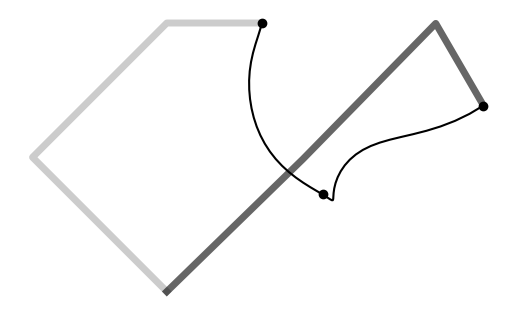

Write the Python code that produced this figure. (Note: this script raises an exception after producing the figure.)
'''
Batch iLQR with computation of the manipulator dynamics

Copyright (c) 2023 Idiap Research Institute <https://www.idiap.ch/>
[redacted]
[redacted]

This file is part of RCFS <https://robotics-codes-from-scratch.github.io/>
License: MIT
'''

import numpy as np
import matplotlib.pyplot as plt
import matplotlib.patches as patches

# Helper functions
# ===============================

# Logarithmic map for R^2 x S^1 manifold
def logmap(f,f0):
    position_error = f[:,:2] - f0[:,:2]
    orientation_error = np.imag(np.log( np.exp( f0[:,-1]*1j ).conj().T * np.exp(f[:,-1]*1j).T )).conj().reshape((-1,1))
    error = np.hstack(( position_error , orientation_error ))
    return error

# Forward kinematics for E-E
def fkin(x,param):
	L = np.tril(np.ones([param.nbVarX, param.nbVarX]))
	f = np.vstack([
		param.l @ np.cos(L @ x.T),
		param.l @ np.sin(L @ x.T),
		np.mod(np.sum(x.T,0)+np.pi, 2*np.pi) - np.pi
	]) # f1,f2,f3, where f3 is the orientation (single Euler angle for planar robot)
	return f.T

# Forward Kinematics for all joints
def fkin0(x,param):
	L = np.tril(np.ones([param.nbVarX, param.nbVarX]))
	f = np.vstack([
		L @ np.diag(param.l) @ np.cos(L @ x),
		L @ np.diag(param.l) @ np.sin(L @ x)
	])
	f = np.hstack([np.zeros([2,1]), f])
	return f.T

# Jacobian with analytical computation (for single time step)
def Jkin(x,param):
    L = np.tril( np.ones((len(x),len(x))) )
    J = np.vstack((
        -np.sin(L@x).T @ np.diag(param.l) @ L,
        np.cos(L@x).T @ np.diag(param.l) @ L,
        np.ones(len(x))
    ))
    return J

# Residual and Jacobian
def f_reach(x,param):
    f = logmap(fkin(x,param),param.Mu)
    J = np.zeros(( param.nbPoints  * param.nbVarF , param.nbPoints  * param.nbVarX ))

    for t in range(param.nbPoints ):
        f[t,:2] = param.A[t].T @ f[t,:2] # Object oriented fk
        Jtmp = Jkin(x[t],param)
        Jtmp[:2] = param.A[t].T @ Jtmp[:2] # Object centered jacobian

        if param.useBoundingBox:
            for i in range(2):
                if abs(f[t,i]) < param.sz[i]:
                    f[t,i] = 0
                    Jtmp[i]=0
                else:
                    f[t,i] -=  np.sign(f[t,i]) * param.sz[i]
        J[ t*param.nbVarF:(t+1)*param.nbVarF , t*param.nbVarX:(t+1)*param.nbVarX] = Jtmp
    return f,J

# Forward dynamic to compute
def forward_dynamics(x, u, param):
    
    l = np.reshape( param.l, [1,param.nbVarX] )
    m = np.reshape( param.linkMasses, [1,param.nbVarX] )
    
    Lm = np.multiply(np.triu(np.ones([param.nbVarX,param.nbVarX])), np.repeat(m, param.nbVarX,0)) 
    L = np.tril(np.ones([param.nbVarX, param.nbVarX]))
    Su = np.zeros([2 * param.nbVarX * param.nbData , param.nbVarX * (param.nbData  - 1)])
    
    #Precomputation of mask (in tensor form)
    S1= np.zeros([param.nbVarX, param.nbVarX, param.nbVarX])
    J_index = np.ones([1, param.nbVarX])
    for j in range(param.nbVarX):
        J_index[0,:j] = np.zeros([j])
        S1[:,:,j] = np.repeat(J_index @ np.eye(param.nbVarX), param.nbVarX, 0) - np.transpose(np.repeat(J_index @ np.eye(param.nbVarX), param.nbVarX, 0))
     
    #Initialization of dM and dC tensors and A21 matrix
    dM = np.zeros([param.nbVarX, param.nbVarX, param.nbVarX])
    dC = np.zeros([param.nbVarX, param.nbVarX, param.nbVarX])
    A21 = np.zeros([param.nbVarX, param.nbVarX])
    
    for t in range(param.nbData-1):        
        
        # Computation in matrix form of G,M, and C
        G = np.reshape(np.sum(Lm,1), [param.nbVarX,1]) * l.T * np.cos(L @ np.reshape(x[t,0:param.nbVarX], [param.nbVarX,1])) * param.g
        G = L.T @ G
        C = (l.T * l) * np.sin(np.reshape(L @ x[t,:param.nbVarX], [param.nbVarX,1]) - L @ x[t,:param.nbVarX]) * (Lm ** .5 @ ((Lm ** .5).T))
        C = L.T @ C 
        M = (l.T * l) * np.cos(np.reshape(L @ x[t,:param.nbVarX], [param.nbVarX,1]) - L @ x[t,:param.nbVarX]) * (Lm ** .5 @ ((Lm ** .5).T))
        M = L.T @ M @ L 
        
        # Computation in tensor form of derivatives dG,dM, and dC
        dG_tmp = -np.diagflat(np.reshape(np.sum(Lm,1), [param.nbVarX,1]) * l.T * np.sin(L @ np.reshape(x[t,0:param.nbVarX], [param.nbVarX,1])) * param.g) @ L
        dG = L.T @ dG_tmp

        dM_tmp = (l.T * l) * np.sin(np.reshape(L @ x[t,:param.nbVarX], [param.nbVarX,1]) - L @ x[t,:param.nbVarX]) * (Lm ** .5 @ ((Lm ** .5).T)) 
        
        for j in range(dM.shape[2]):
            dM[:,:,j] = L.T @ (dM_tmp * S1[:,:,j]) @ L
        
        dC_tmp = -(l.T * l) * np.cos(np.reshape( L @ x[t,:param.nbVarX], [param.nbVarX,1]) - L @ x[t,:param.nbVarX]) * (Lm ** .5 @ ((Lm ** .5).T)) 
        
        for j in range(dC.shape[2]):
            dC[:,:,j] = L.T @ (dC_tmp * S1[:,:,j])

        # update pose 
        tau = np.reshape(u[(t) * param.nbVarX:(t + 1) * param.nbVarX], [param.nbVarX, 1])
        inv_M = np.linalg.inv(M)
        ddx = inv_M @ (tau - G - C @ (L @ np.reshape(x[t,param.nbVarX:], [param.nbVarX,1])) ** 2) - L @ np.reshape(x[t,param.nbVarX:], [param.nbVarX,1]) * param.kv
        
        # compute local linear systems
        x[t+1,:] = x[t,:] + np.hstack([x[t,param.nbVarX:], np.reshape(ddx, [param.nbVarX,])]) * param.dt
        A11 = np.eye(param.nbVarX)
        A12 = A11 * param.dt
        A22 = np.eye(param.nbVarX) + (-2 * inv_M @ C @ np.diagflat(L @ x[t,param.nbVarX:]) @ L - L * param.kv) * param.dt
        for j in range(param.nbVarX):
            
            A21[:,j] = (-inv_M @ dM[:,:,j] @ inv_M @ (tau - G - C @ (L @ np.reshape(x[t,param.nbVarX:], [param.nbVarX,1])) ** 2) 
                        - np.reshape(inv_M @ dG[:,j], [param.nbVarX,1]) 
                        - inv_M @ dC[:,:,j] @ (L @ np.reshape(x[t,param.nbVarX:], [param.nbVarX,1])) ** 2).flatten()
        A = np.vstack((np.hstack((A11, A12)), np.hstack((A21 * param.dt, A22))))
        B = np.vstack((np.zeros([param.nbVarX, param.nbVarX]), inv_M * param.dt))
        
        # compute transformation matrix
        Su[2 * param.nbVarX * (t + 1):2 * param.nbVarX * (t + 2),:] = A @ Su[2 * param.nbVarX * t:2 * param.nbVarX * (t + 1),:]
        Su[2 * param.nbVarX * (t + 1):2 * param.nbVarX * (t + 2), param.nbVarX * t:param.nbVarX * (t + 1)] =B
    return x, Su

# Parameters
# ===============================

param = lambda: None # Lazy way to define an empty class in python
param.dt = 1e-2 # Time step length
param.nbData = 50 # Number of datapoints
param.nbIter = 100 # Maximum number of iterations for iLQR
param.nbPoints = 2 # Number of viapoints
param.nbVarX = 3 # State space dimension (x1,x2,x3)
param.nbVarU = 3 # Control space dimension (dx1,dx2,dx3)
param.nbVarF = 3 # Objective function dimension (f1,f2,f3, with f3 as orientation)
param.l = [2,2,1] # Robot links lengths
param.linkMasses = [1,1,1]
param.g = 9.81 # Gravity norm
param.kv = 1 # Joint damping
param.sz = [.2,.3] # Size of objects
param.r = 1e-6 # Control weight term
param.Mu = np.asarray([[2,1,-np.pi/3], [3,2,-np.pi/3]]) # Viapoints 
param.useBoundingBox = True
param.A = np.zeros( (param.nbPoints,2,2) ) # Object orientation matrices

# Main program
# ===============================

# Transformation matrices
for i in range(param.nbPoints):
    orn_t = param.Mu[i,-1]
    param.A[i,:,:] = np.asarray([
        [np.cos(orn_t) , -np.sin(orn_t)],
        [np.sin(orn_t) , np.cos(orn_t)]
    ])

# Precision matrix
Q = np.identity( param.nbVarF  * param.nbPoints)*1e5

# Regularization matrix
R = np.identity( (param.nbData-1) * param.nbVarU ) * param.r

# Time occurence of viapoints
tl = np.linspace(0,param.nbData,param.nbPoints+1)
tl = np.rint(tl[1:]).astype(np.int64)-1
idx = np.array([ i + np.arange(0,param.nbVarX,1) for i in (tl* 2* param.nbVarX)]) 

# iLQR
# ===============================

u = np.zeros(param.nbVarU*(param.nbData-1)) # Initial control command
x0 = np.array([3 * np.pi/4 , -np.pi/2 , - np.pi/4]) # Initial position
v0 = np.array([0, 0, 0]) #initial velocity (in joint space)
x = np.zeros([param.nbData, 2*param.nbVarX])
x[0,:param.nbVarX] = x0
x[0,param.nbVarX:] = v0

for i in range( param.nbIter ):
    # system evolution and Transfer matrix (computed from forward dynamics)
    x, Su0 = forward_dynamics(x, u, param)
    Su = Su0[idx.flatten()]

    f, J = f_reach(x[tl,:param.nbVarX],param)
    du = np.linalg.inv(Su.T @ J.T @ Q @ J @ Su + R) @ (-Su.T @ J.T @ Q @ f.flatten() - u * param.r) # Gauss-Newton update

    # Perform line search
    alpha = 1
    cost0 = f.flatten() @ Q @ f.flatten() + np.linalg.norm(u) * param.r
    
    while True:
        utmp = u + du * alpha
        xtmp, _ = forward_dynamics(x, utmp, param)
        ftmp, _ = f_reach(xtmp[tl,:param.nbVarX],param)
        cost = ftmp.flatten() @ Q @ ftmp.flatten() + np.linalg.norm(utmp) * param.r
        
        if cost < cost0 or alpha < 1e-3:
            u = utmp
            print("Iteration {}, cost: {}, alpha: {}".format(i,cost,alpha))
            break
        alpha /=2
    if abs(cost-cost0)/cost < 1e-3:
        break
        
        
# Plotting
# ===============================
plt.figure()
plt.axis("off")
plt.gca().set_aspect('equal', adjustable='box')

# Get points of interest
f = fkin(x[:,:param.nbVarX],param)
f00 = fkin0(x[0,:param.nbVarX],param)
fT0 = fkin0(x[-1,:param.nbVarX],param)

plt.plot(f00[:,0], f00[:,1], c='black', linewidth=5, alpha=.2)
plt.plot(fT0[:,0], fT0[:,1], c='black', linewidth=5, alpha=.6)

plt.plot(f[:,0], f[:,1], c="black", marker="o", markevery=[0]+tl.tolist()) #,label="Trajectory"

# Plot bounding box or via-points
ax = plt.gca()
color_map = ["deepskyblue","darkorange"]
for i in range(param.nbPoints):
    
    if param.useBoundingBox:
        rect_origin = param.Mu[i,:2] - param.A[i] @ np.array(param.sz)
        rect_orn = param.Mu[i,-1]

        rect = patches.Rectangle(rect_origin,param.sz[0]*2,param.sz[1]*2,np.degrees(rect_orn))
        ax.add_patch(rect)
    else:
        plt.scatter(param.Mu[i,0], param.Mu[i,1], s=100, marker="X", c=color_map[i])

plt.show()
